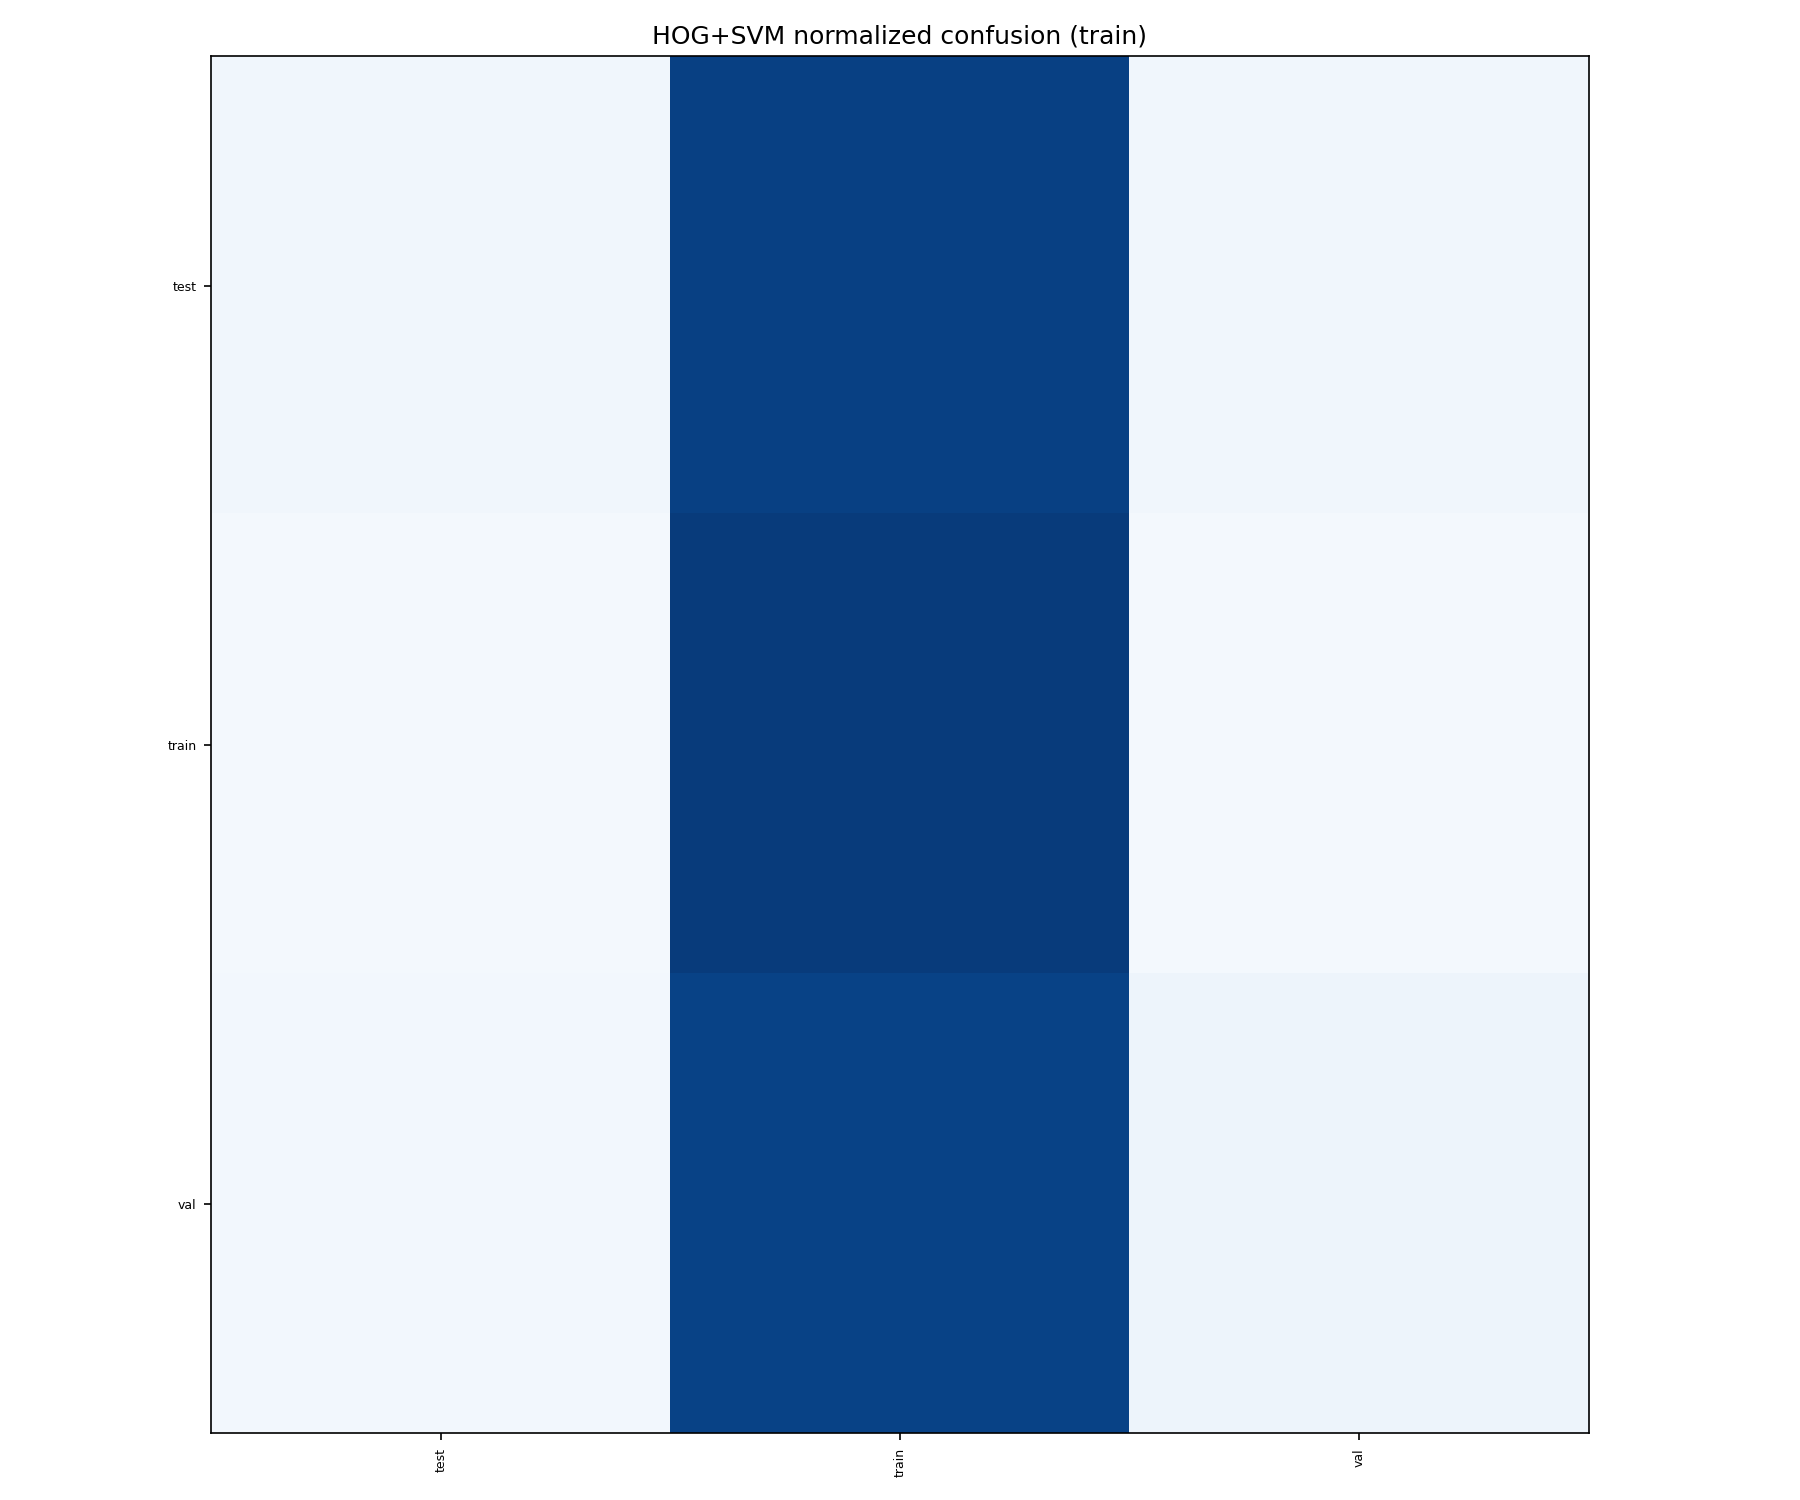

Values plotted in this chart, from the file beside it:
true_idx, true_name, pred_0, pred_1, pred_2
0, test, 0.03214, 0.9357, 0.03214
1, train, 0.02272, 0.9562, 0.02108
2, val, 0.02571, 0.9265, 0.04775
